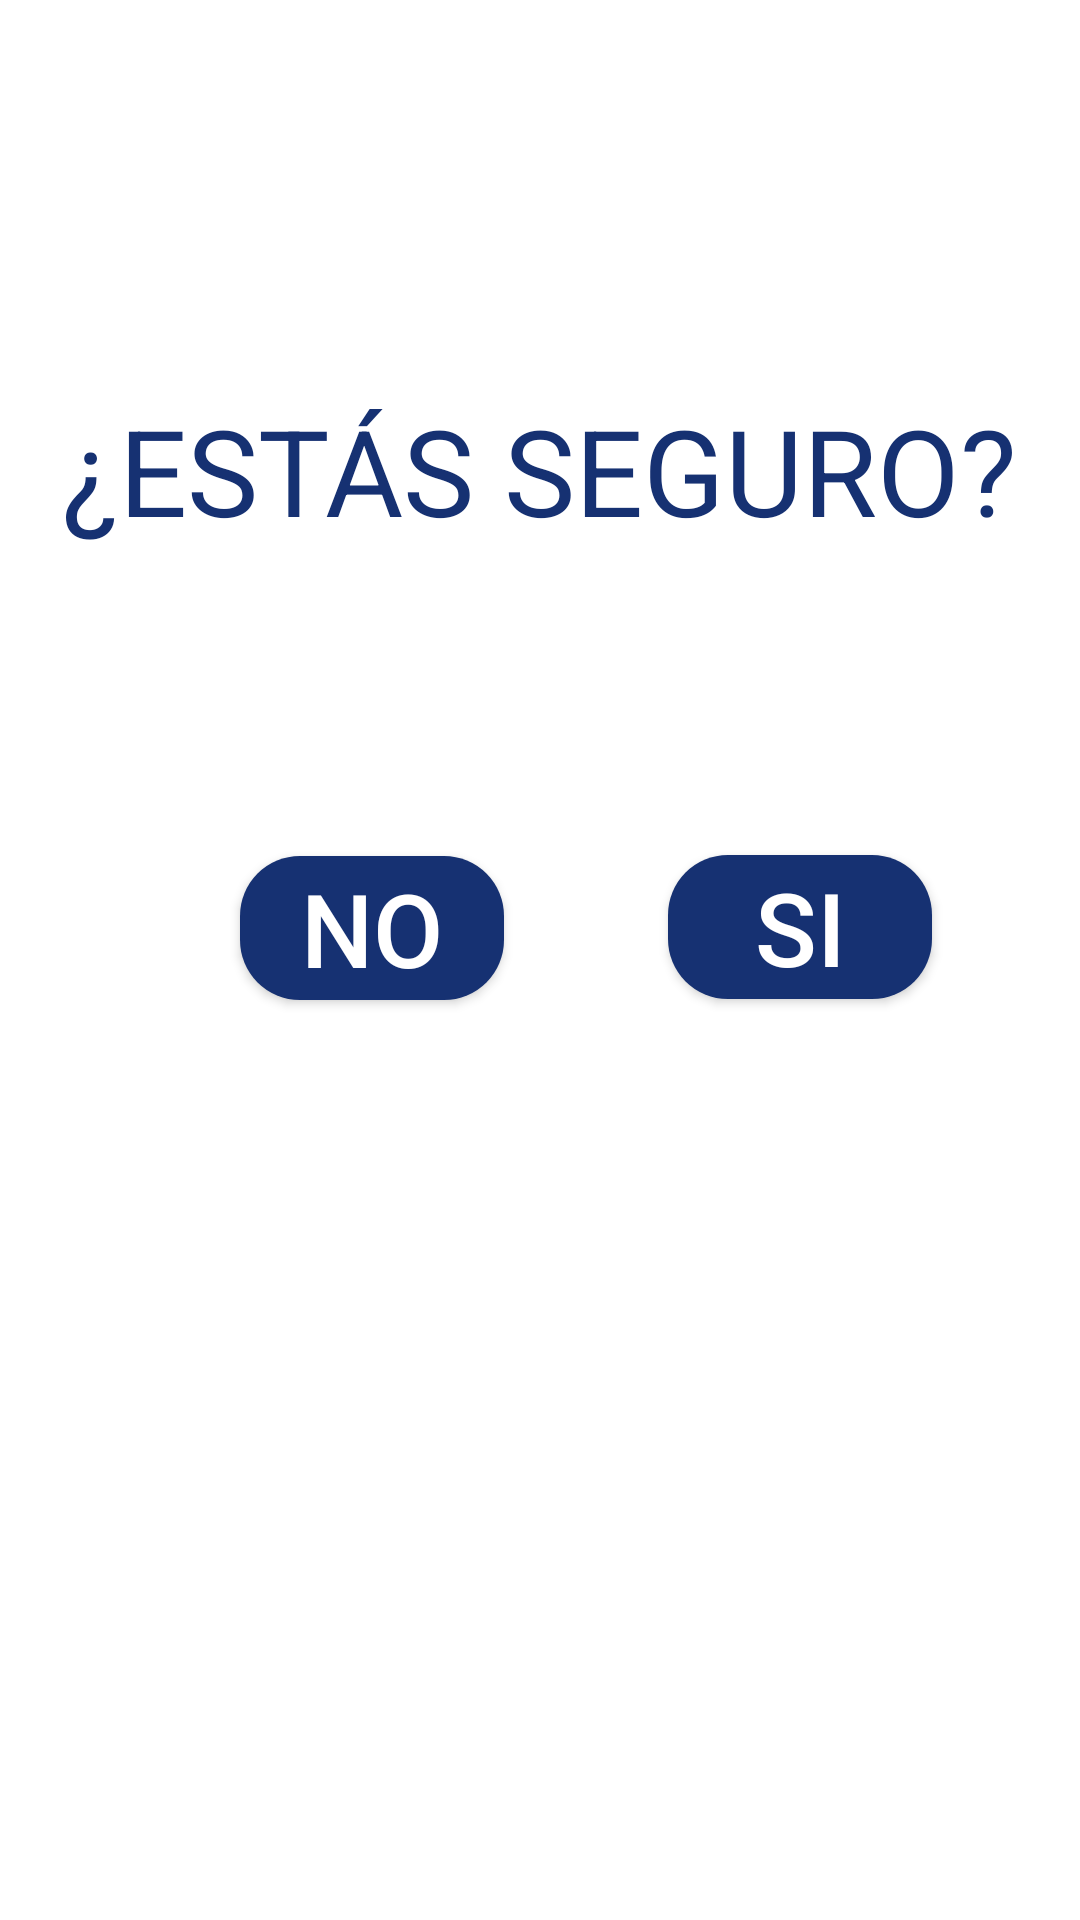

Here is an Android app screen rendered from its layout file. Give the layout XML and the strings, colors and styles it references.
<!-- AndroidManifest.xml: application theme AppTheme -->
<!-- res/layout/activity_confirmation.xml -->
<?xml version="1.0" encoding="utf-8"?>
<androidx.constraintlayout.widget.ConstraintLayout xmlns:android="http://schemas.android.com/apk/res/android"
    xmlns:app="http://schemas.android.com/apk/res-auto"
    xmlns:tools="http://schemas.android.com/tools"
    android:layout_width="match_parent"
    android:layout_height="match_parent"
    tools:context=".ui.confirmation">

    <RelativeLayout xmlns:android="http://schemas.android.com/apk/res/android"
        android:layout_width="match_parent"
        android:layout_height="match_parent">


        <TextView
            android:id="@+id/textView2"
            android:layout_width="wrap_content"
            android:layout_height="wrap_content"
            android:layout_centerHorizontal="true"
            android:layout_marginTop="130dp"
            android:text="@string/confirm_dialog_text"
            android:textColor="#163172"
            android:textSize="40sp" />


        <Button
            android:id="@+id/buttonNo"
            android:layout_width="wrap_content"
            android:layout_height="wrap_content"
            android:layout_below="@id/textView2"
            android:layout_marginStart="80dp"
            android:layout_marginTop="102dp"
            android:background="@drawable/custom_button"
            android:text="@string/confirm_no"
            android:textColor="#FFF"
            android:textSize="34sp" />

        <Button
            android:id="@+id/buttonYes"
            android:layout_width="wrap_content"
            android:layout_height="wrap_content"
            android:layout_alignEnd="@id/buttonNo"
            android:layout_centerHorizontal="true"
            android:layout_marginTop="285dp"
            android:layout_marginEnd="-143dp"
            android:background="@drawable/custom_button"
            android:text="@string/confirm_si"
            android:textColor="#FFF"
            android:textSize="34sp" />
    </RelativeLayout>

</androidx.constraintlayout.widget.ConstraintLayout>
<!-- resources referenced by this layout -->
<resources>
  <!-- drawable custom_button (drawable) -->
  <shape xmlns:android="http://schemas.android.com/apk/res/android"
      android:shape="rectangle">
      <solid android:color="#163172" /> 
      <corners android:radius="20dp" /> 
  </shape>
  <string name="confirm_dialog_text">¿ESTÁS SEGURO?</string>
  <string name="confirm_no">NO</string>
  <string name="confirm_si">SI</string>
  <style name="AppTheme" parent="Theme.MaterialComponents.Light.DarkActionBar">
          
          <item name="colorPrimary">@color/colorPrimary</item>
  
          <item name="colorAccent">@color/colorAccent</item>
      </style>
  <color name="colorPrimary">#163172</color>
  <color name="colorAccent">#FFAA00</color>
</resources>
